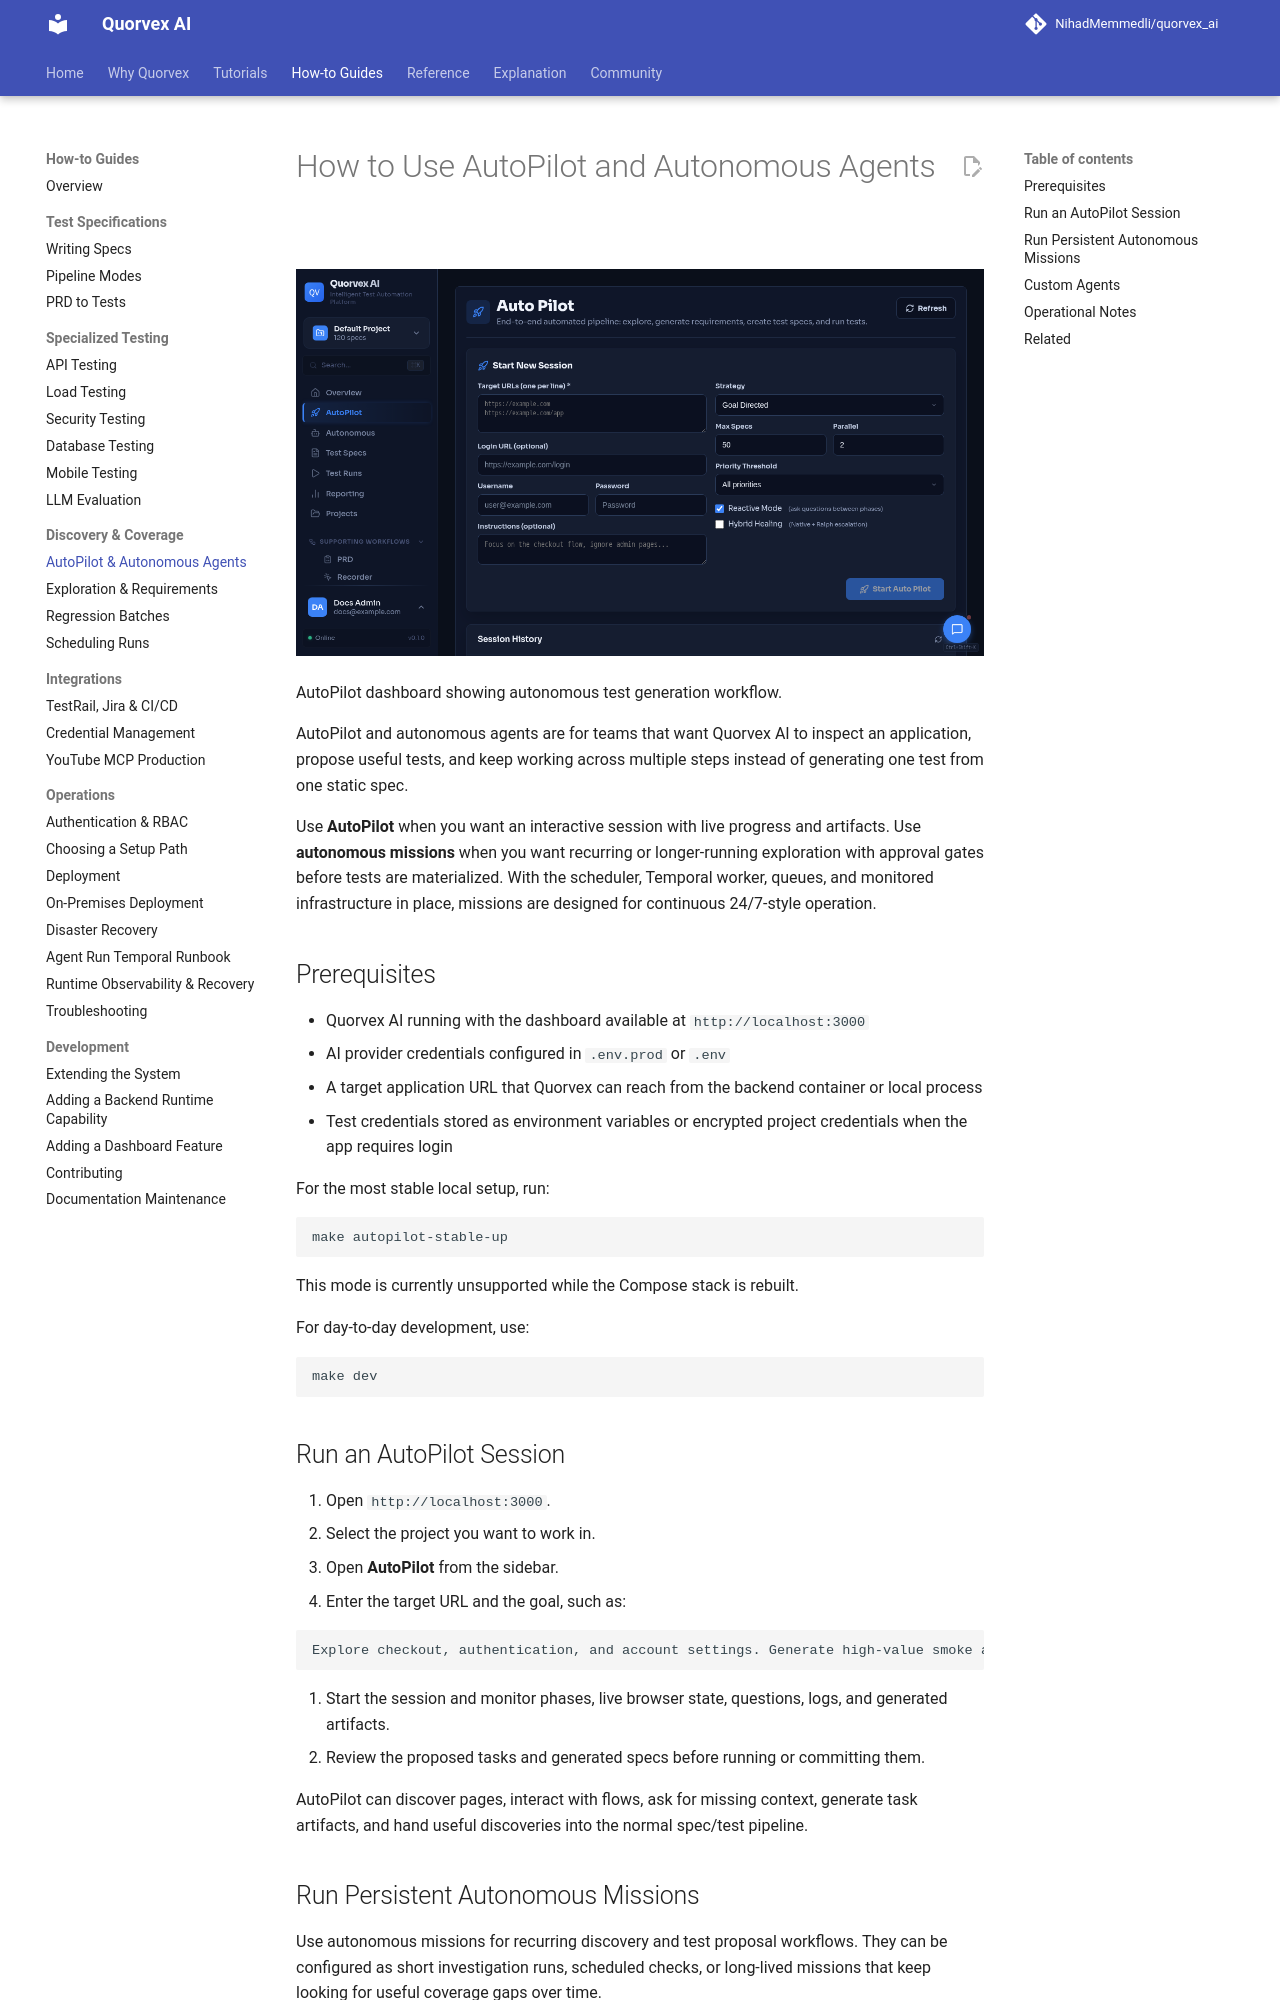

repository: karan01bhatt/5elements · page: guides/autopilot-agents/index.html · generator: mkdocs

# How to Use AutoPilot and Autonomous Agents

![AutoPilot dashboard showing autonomous test generation workflow](../assets/ui/autopilot.png)

<p class="caption">AutoPilot dashboard showing autonomous test generation workflow.</p>


AutoPilot and autonomous agents are for teams that want Quorvex AI to inspect an application, propose useful tests, and keep working across multiple steps instead of generating one test from one static spec.

Use **AutoPilot** when you want an interactive session with live progress and artifacts. Use **autonomous missions** when you want recurring or longer-running exploration with approval gates before tests are materialized. With the scheduler, Temporal worker, queues, and monitored infrastructure in place, missions are designed for continuous 24/7-style operation.

## Prerequisites

- Quorvex AI running with the dashboard available at `http://localhost:3000`
- AI provider credentials configured in `.env.prod` or `.env`
- A target application URL that Quorvex can reach from the backend container or local process
- Test credentials stored as environment variables or encrypted project credentials when the app requires login

For the most stable local setup, run:

```bash
make autopilot-stable-up
```

This mode is currently unsupported while the Compose stack is rebuilt.

For day-to-day development, use:

```bash
make dev
```

## Run an AutoPilot Session

1. Open `http://localhost:3000`.
2. Select the project you want to work in.
3. Open **AutoPilot** from the sidebar.
4. Enter the target URL and the goal, such as:

   ```text
   Explore checkout, authentication, and account settings. Generate high-value smoke and regression tests for the main user flows.
   ```

5. Start the session and monitor phases, live browser state, questions, logs, and generated artifacts.
6. Review the proposed tasks and generated specs before running or committing them.

AutoPilot can discover pages, interact with flows, ask for missing context, generate task artifacts, and hand useful discoveries into the normal spec/test pipeline.
